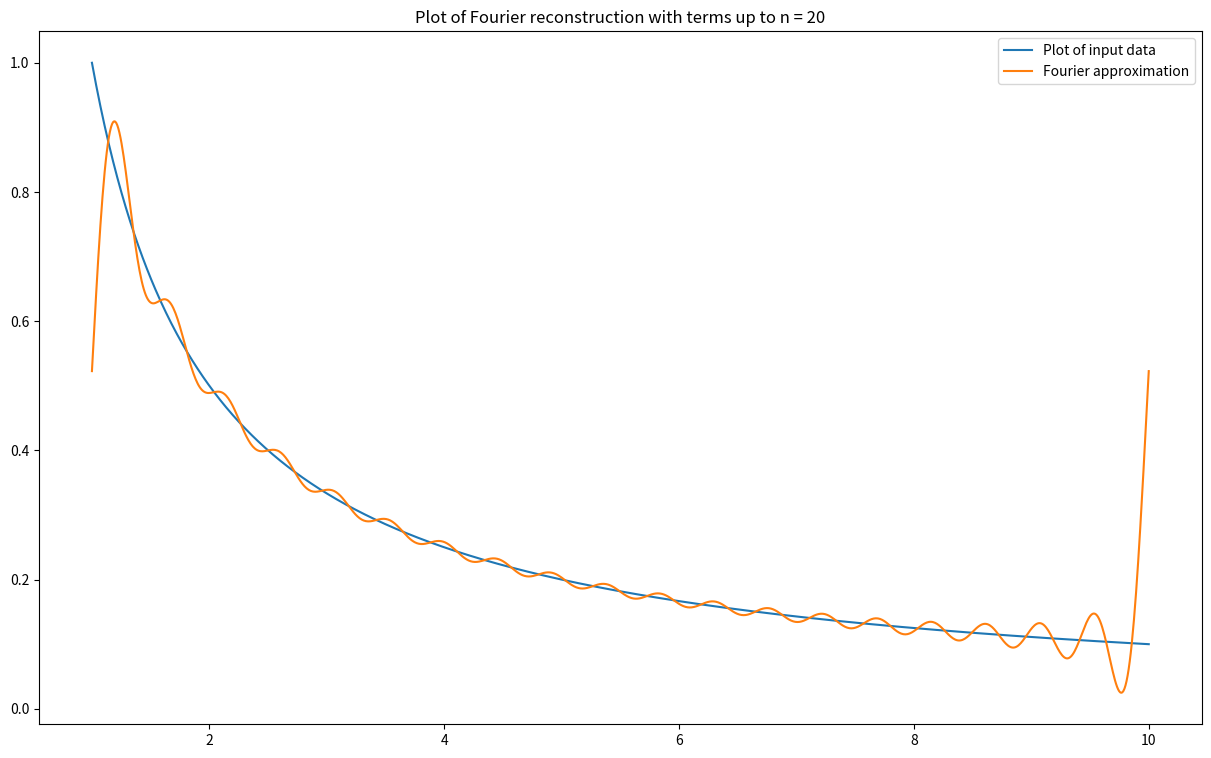

Python code for this plot:
""" Import libraries """
import numpy as np
import matplotlib.pyplot as plt

""" Define functions """
# Use trapezoid rule to integrate a function numerically from a to b
def integrate(X, Y):
    N = len(Y)
    deltax = (X[-1] - X[0])/N
    return (Y[0] + Y[N-1] + 2*np.sum(Y[1:N-2])) * deltax / 2

# Determine coefficients of Fourier series by numerical integration
def fourier(X, Y, N):
    a, b = [], []
    deltax = X[-1] - X[0]
    for n in range(N):
        a.append((2/deltax)*integrate(X, Y*np.cos(2*np.pi*n*X/deltax)))
        b.append((2/deltax)*integrate(X, Y*np.sin(2*np.pi*n*X/deltax)))
    return a, b

def f(x, a, b):
    period = x[-1] - x[0]
    func = a[0]/2 * np.ones_like(x)
    for i in range(1, len(a)):
        func += a[i] * np.cos(2*np.pi*i*x/period) + b[i] * np.sin(2*np.pi*i*x/period)
    return func

""" Main body """
# Import given wavedata from file and split into X and Y components
X = np.linspace(1, 10, 1000)
Y = 1/X

# Calculate Fourier coefficients
k = 20
a, b = fourier(X, Y, k)

# Input calculated a and b coefficients to obtain Fourier expansion of wave data
fourier = f(X, a, b)

""" Plotting and formatting """
fig = plt.figure(figsize = (15, 9))
ax3 = fig.add_subplot(111, title = f'Plot of Fourier reconstruction with terms up to n = {k}')
ax3.plot(X, Y, label = 'Plot of input data')
ax3.plot(X, fourier, label = f'Fourier approximation')
ax3.legend()

plt.show()